Dataset: seam-pucker-dataset (GitHub, khoindd2000/seam-pucker-dataset). Classes: seam pucker level 1, seam pucker level 2, seam pucker level 3, seam pucker level 4, seam pucker level 5.

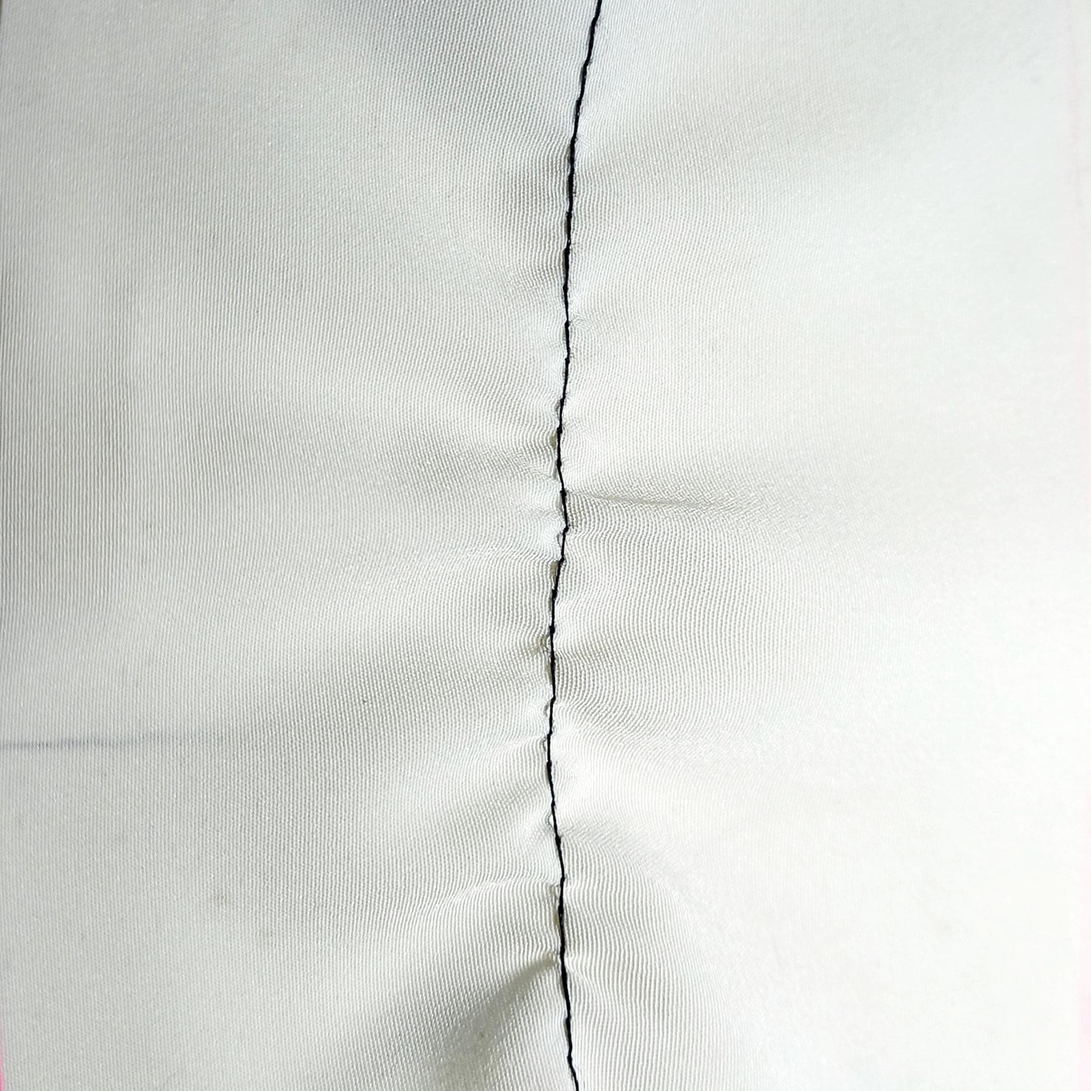
Label: seam pucker level 3

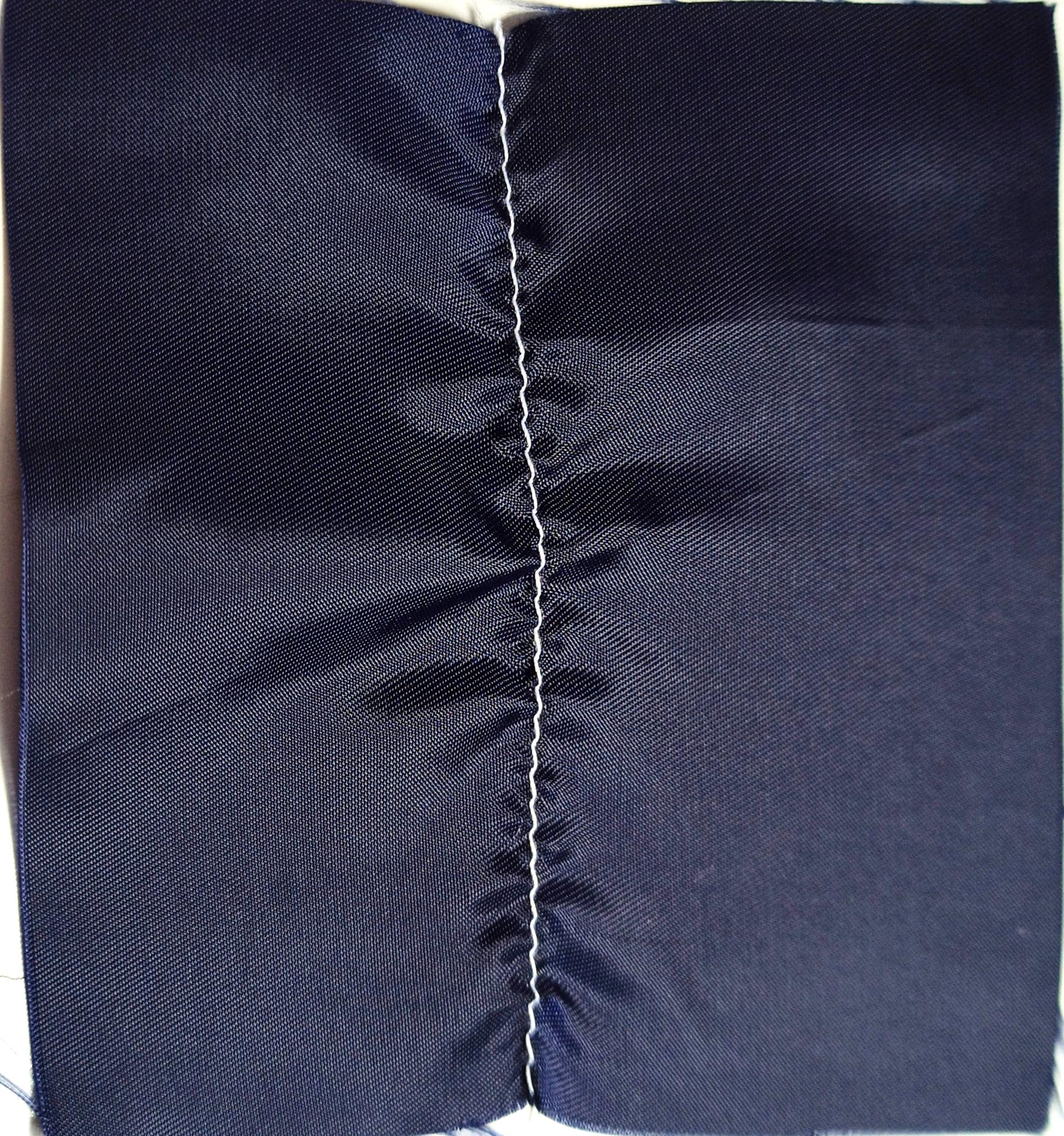
Label: seam pucker level 1

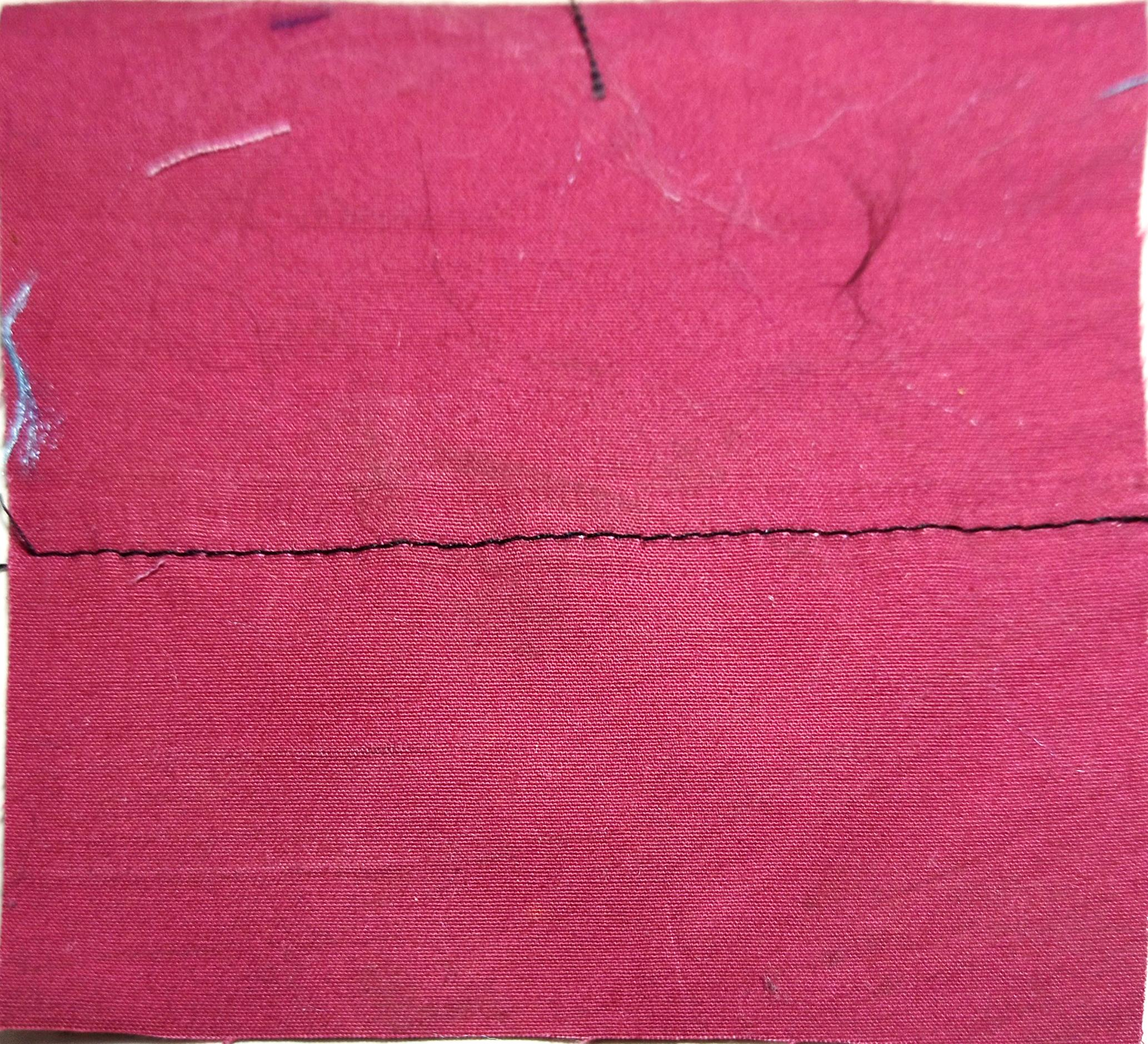
Label: seam pucker level 5

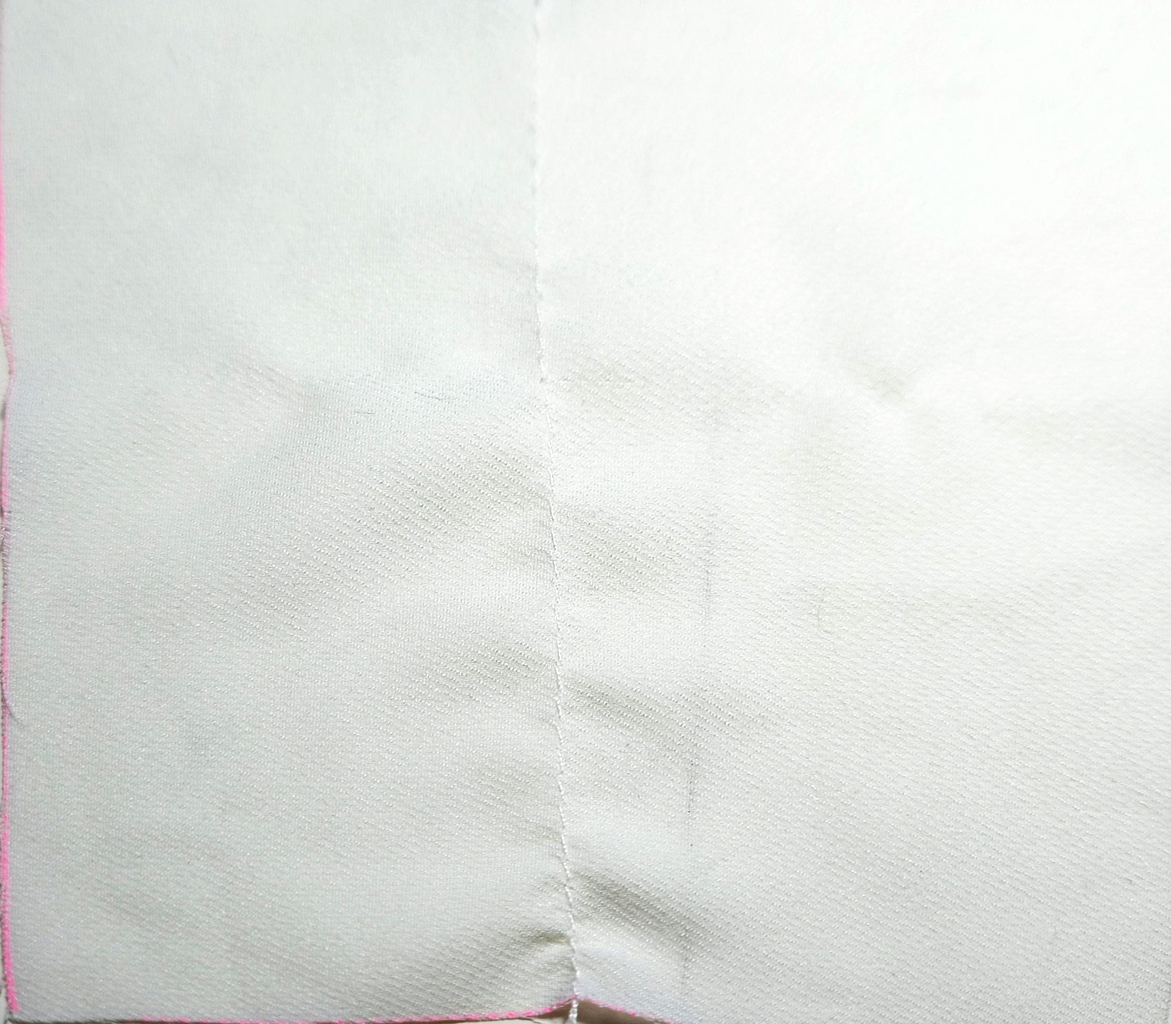
Label: seam pucker level 4

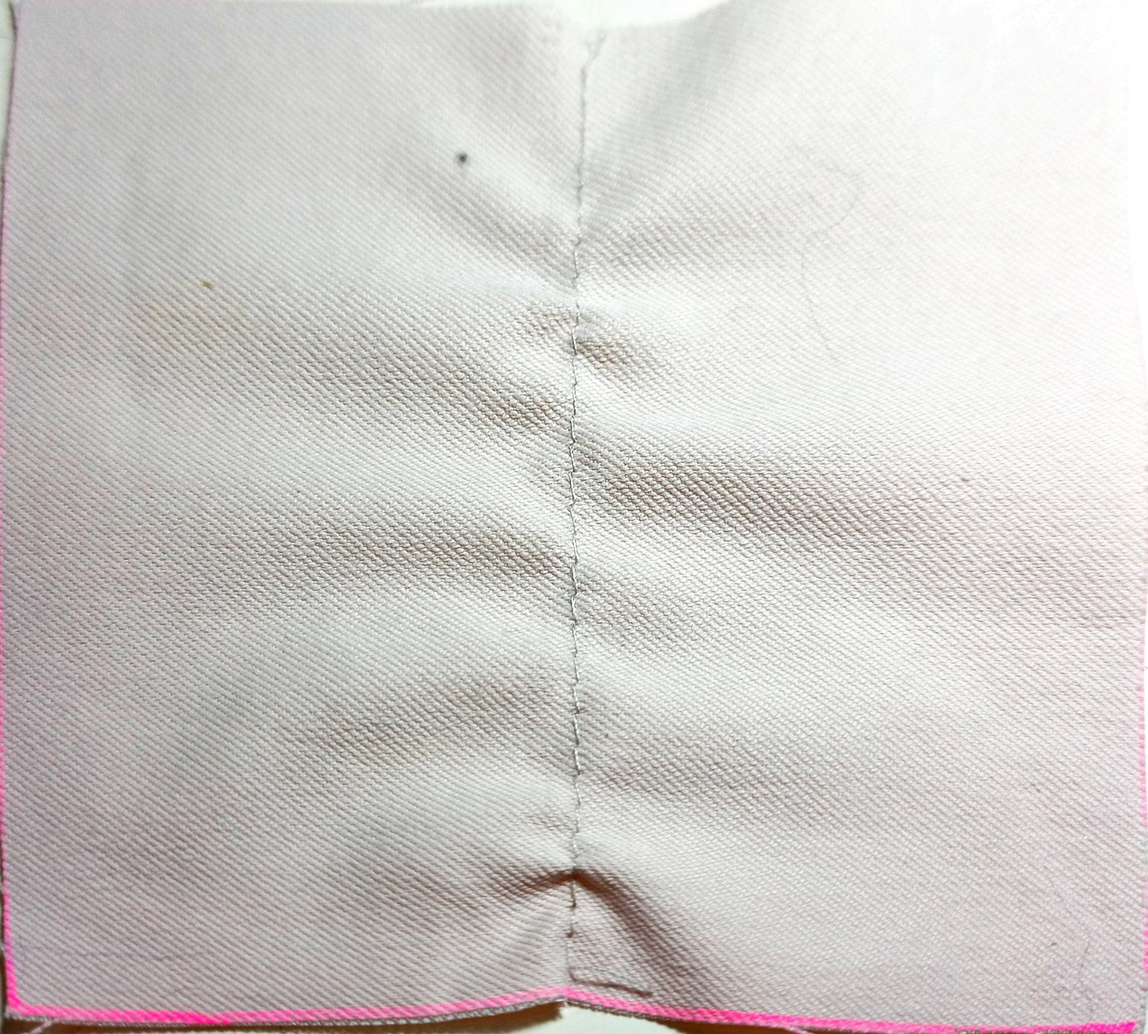
Label: seam pucker level 2

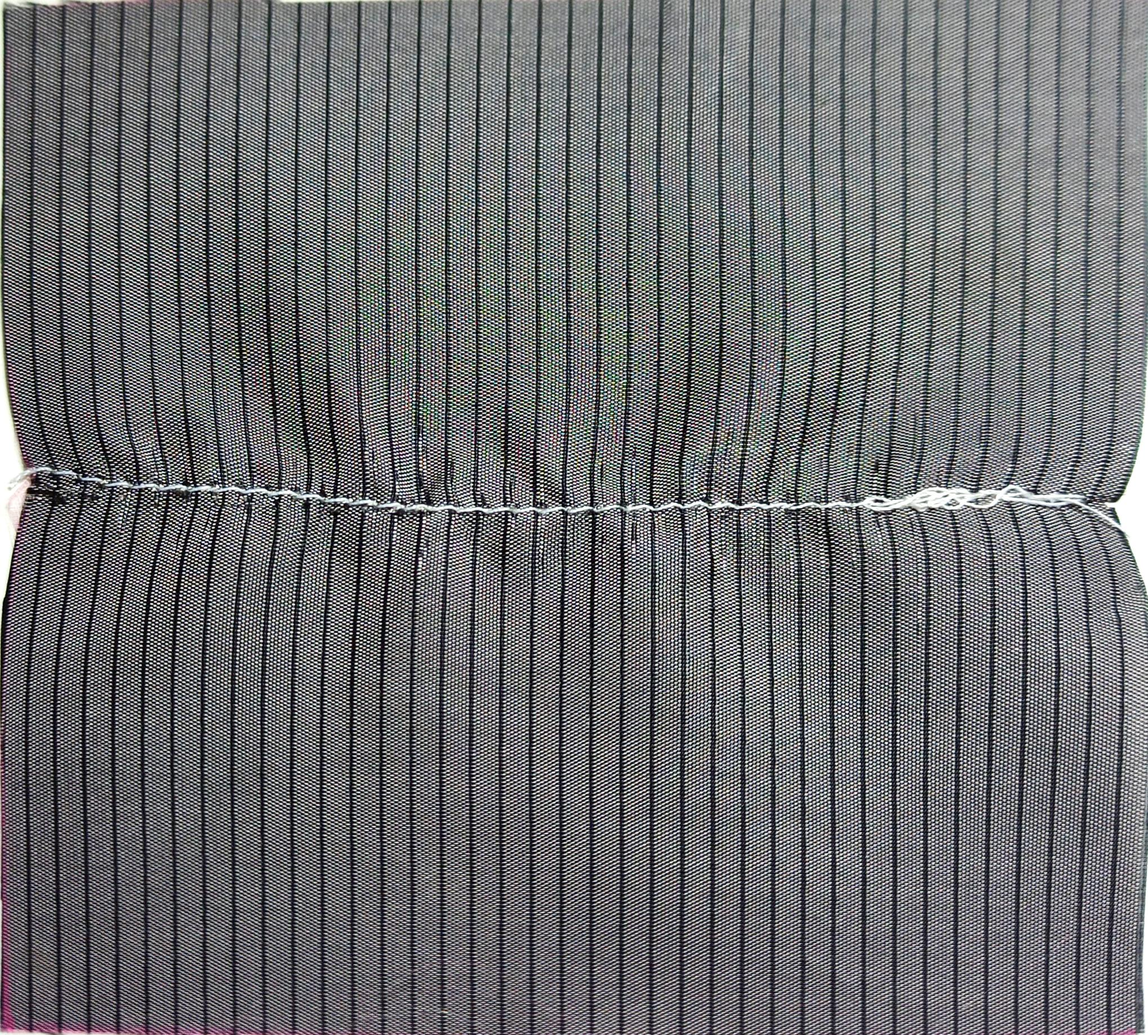
Label: seam pucker level 3
